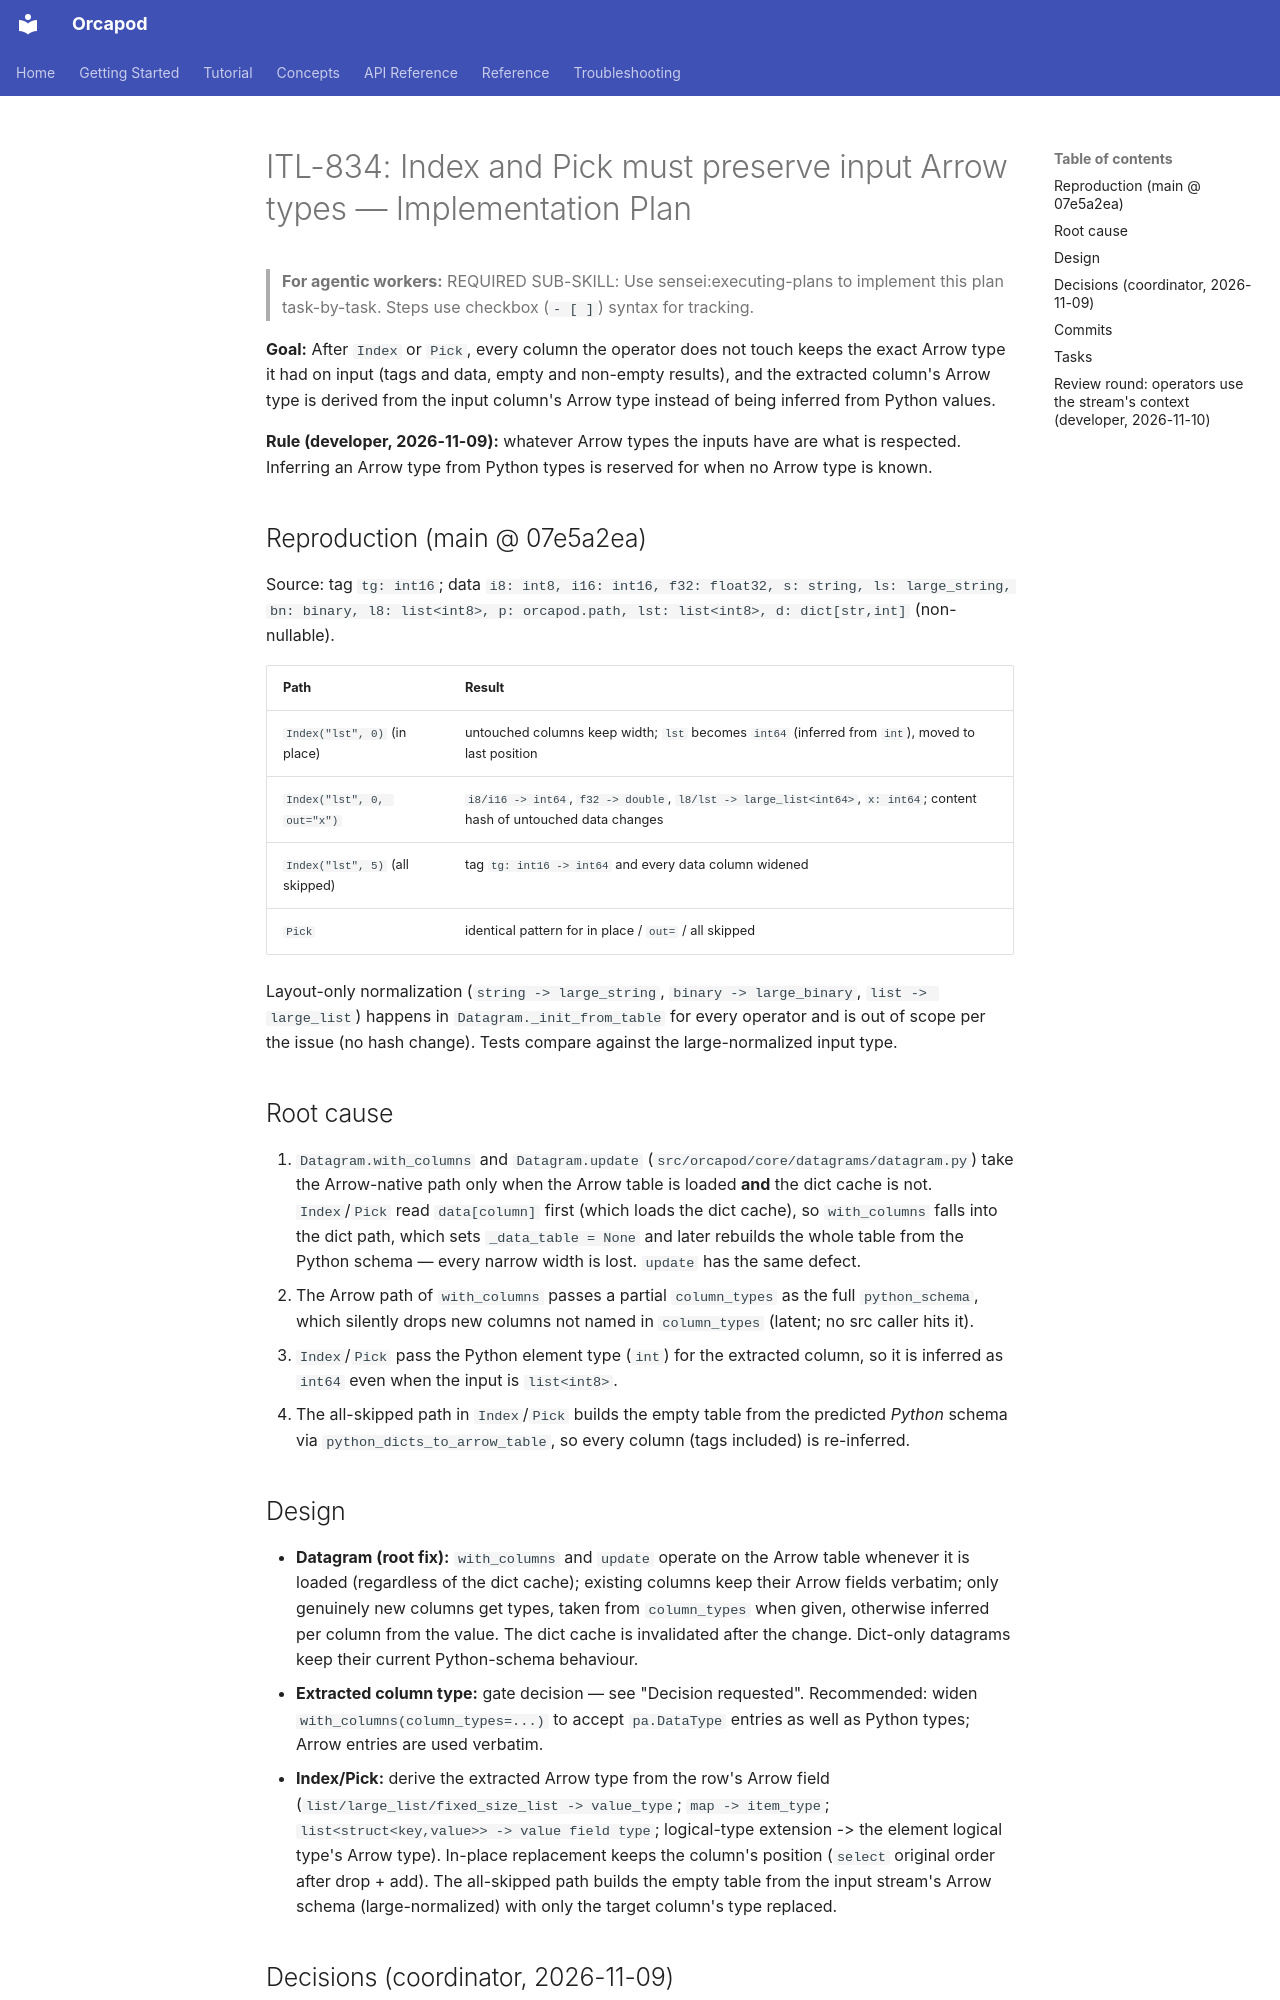

repository: nauticalab/orcapod-python · page: dev/plans/2026-11-09-itl-834-index-pick-arrow-types/index.html · generator: mkdocs

# ITL-834: Index and Pick must preserve input Arrow types — Implementation Plan

> **For agentic workers:** REQUIRED SUB-SKILL: Use sensei:executing-plans to implement this plan
> task-by-task. Steps use checkbox (`- [ ]`) syntax for tracking.

**Goal:** After `Index` or `Pick`, every column the operator does not touch keeps the exact Arrow
type it had on input (tags and data, empty and non-empty results), and the extracted column's
Arrow type is derived from the input column's Arrow type instead of being inferred from Python
values.

**Rule (developer, 2026-11-09):** whatever Arrow types the inputs have are what is respected.
Inferring an Arrow type from Python types is reserved for when no Arrow type is known.

## Reproduction (main @ 07e5a2ea)

Source: tag `tg: int16`; data `i8: int8, i16: int16, f32: float32, s: string, ls: large_string,
bn: binary, l8: list<int8>, p: orcapod.path, lst: list<int8>, d: dict[str,int]` (non-nullable).

| Path | Result |
|---|---|
| `Index("lst", 0)` (in place) | untouched columns keep width; `lst` becomes `int64` (inferred from `int`), moved to last position |
| `Index("lst", 0, out="x")` | `i8/i16 -> int64`, `f32 -> double`, `l8/lst -> large_list<int64>`, `x: int64`; content hash of untouched data changes |
| `Index("lst", 5)` (all skipped) | tag `tg: int16 -> int64` and every data column widened |
| `Pick` | identical pattern for in place / `out=` / all skipped |

Layout-only normalization (`string -> large_string`, `binary -> large_binary`,
`list -> large_list`) happens in `Datagram._init_from_table` for every operator and is out of
scope per the issue (no hash change). Tests compare against the large-normalized input type.

## Root cause

1. `Datagram.with_columns` and `Datagram.update` (`src/orcapod/core/datagrams/datagram.py`)
   take the Arrow-native path only when the Arrow table is loaded **and** the dict cache is not.
   `Index`/`Pick` read `data[column]` first (which loads the dict cache), so `with_columns`
   falls into the dict path, which sets `_data_table = None` and later rebuilds the whole table
   from the Python schema — every narrow width is lost. `update` has the same defect.
2. The Arrow path of `with_columns` passes a partial `column_types` as the full `python_schema`,
   which silently drops new columns not named in `column_types` (latent; no src caller hits it).
3. `Index`/`Pick` pass the Python element type (`int`) for the extracted column, so it is inferred
   as `int64` even when the input is `list<int8>`.
4. The all-skipped path in `Index`/`Pick` builds the empty table from the predicted *Python*
   schema via `python_dicts_to_arrow_table`, so every column (tags included) is re-inferred.

## Design

- **Datagram (root fix):** `with_columns` and `update` operate on the Arrow table whenever it is
  loaded (regardless of the dict cache); existing columns keep their Arrow fields verbatim; only
  genuinely new columns get types, taken from `column_types` when given, otherwise inferred per
  column from the value. The dict cache is invalidated after the change. Dict-only datagrams keep
  their current Python-schema behaviour.
- **Extracted column type:** gate decision — see "Decision requested". Recommended: widen
  `with_columns(column_types=...)` to accept `pa.DataType` entries as well as Python types;
  Arrow entries are used verbatim.
- **Index/Pick:** derive the extracted Arrow type from the row's Arrow field
  (`list/large_list/fixed_size_list -> value_type`; `map -> item_type`;
  `list<struct<key,value>> -> value field type`; logical-type extension -> the element
  logical type's Arrow type). In-place replacement keeps the column's position (`select`
  original order after drop + add). The all-skipped path builds the empty table from the input
  stream's Arrow schema (large-normalized) with only the target column's type replaced.
